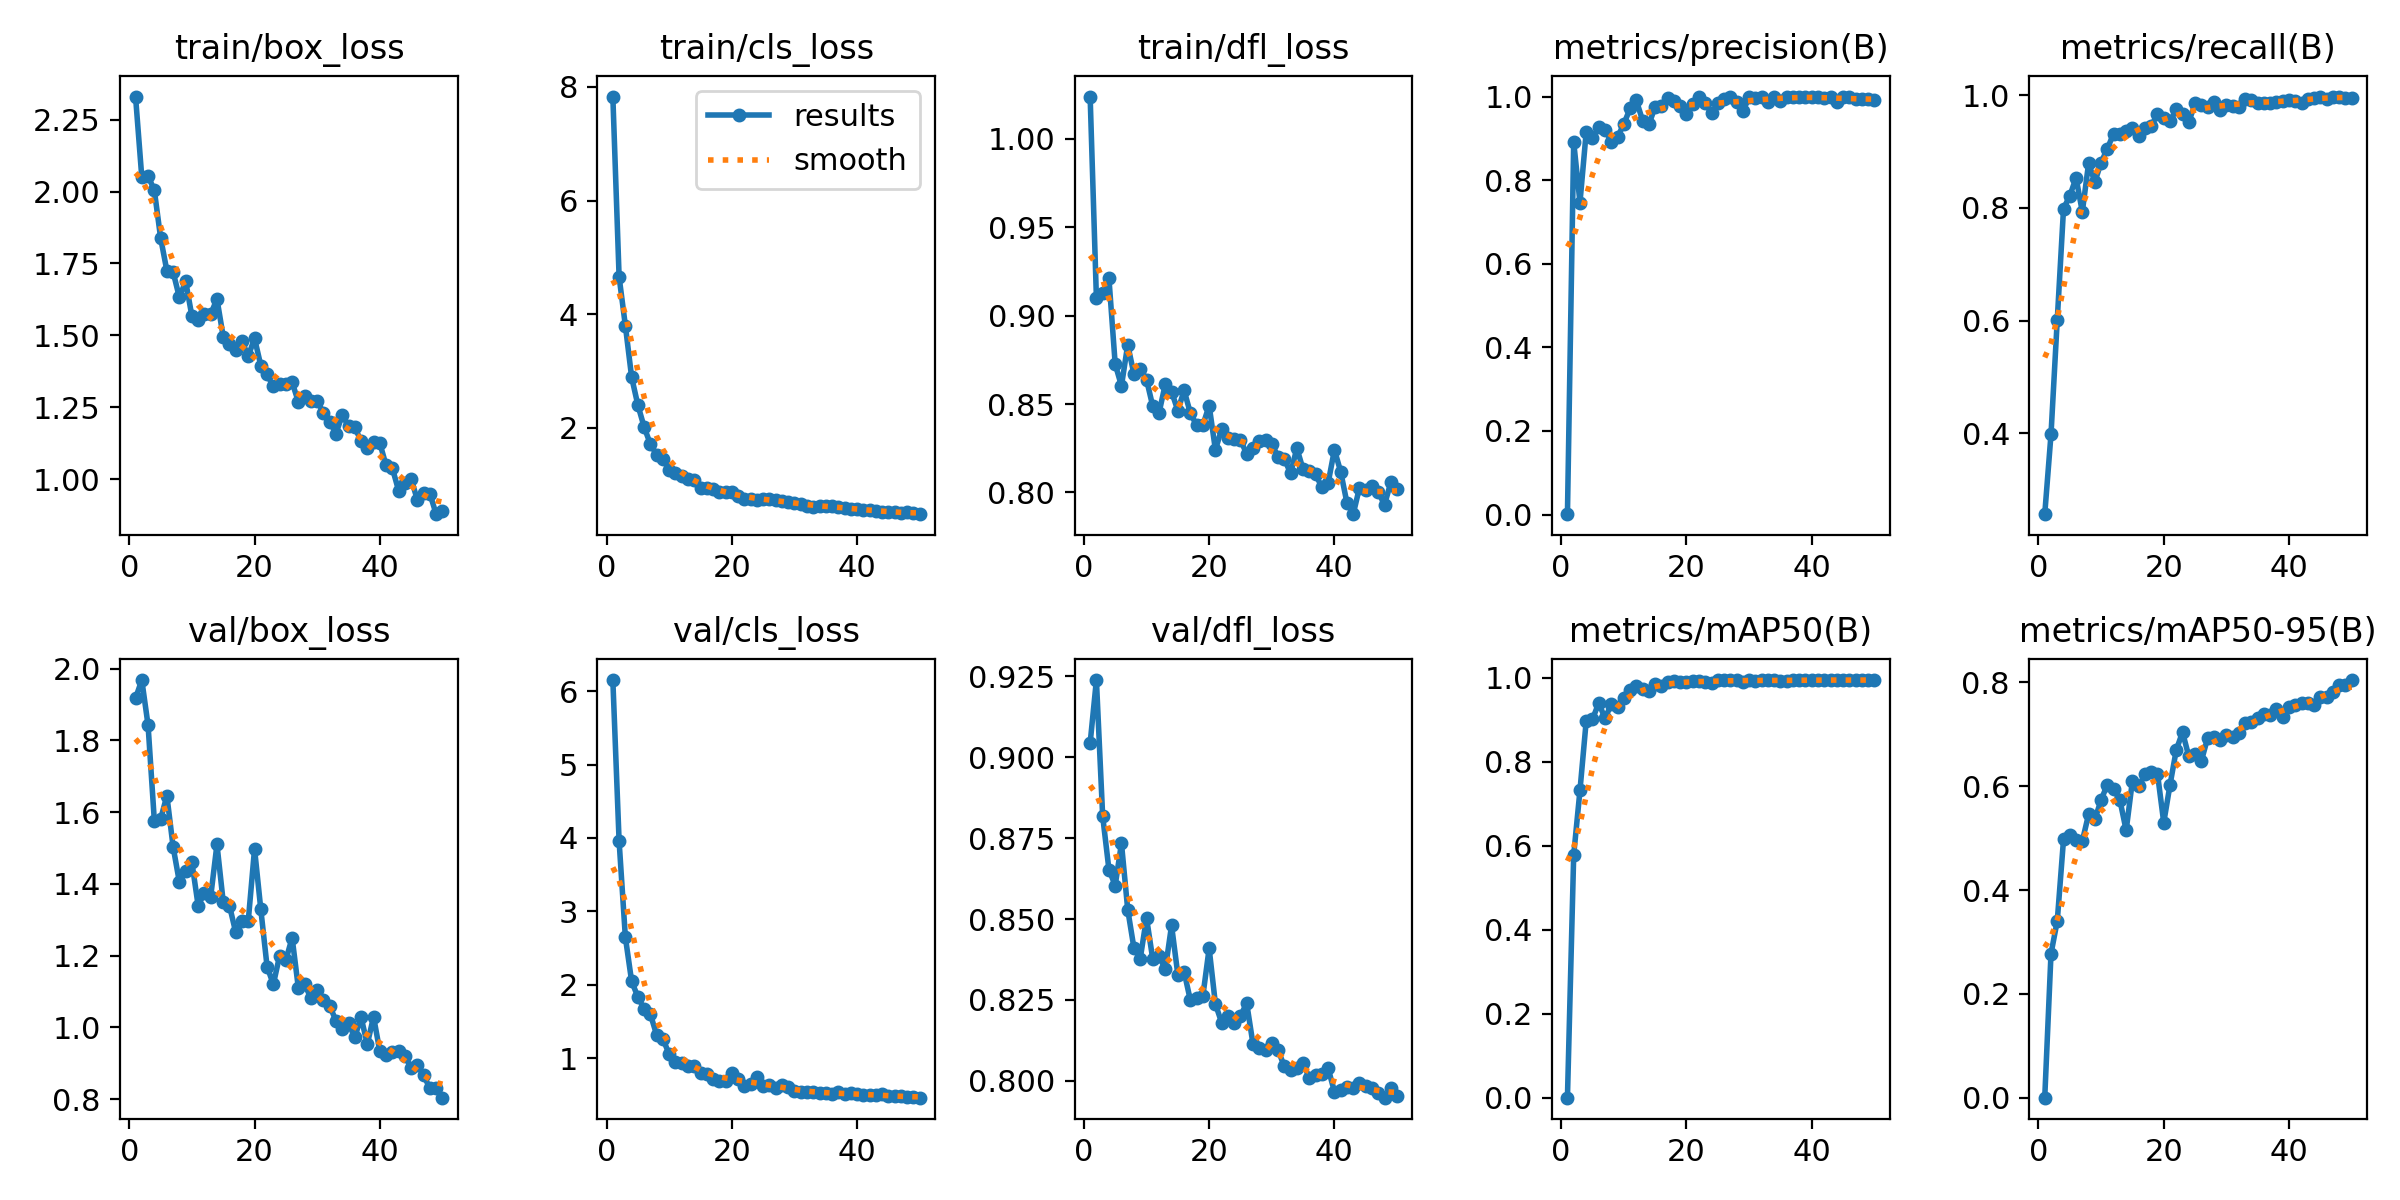

Values plotted in this chart, from the file beside it:
epoch, time, train/box_loss, train/cls_loss, train/dfl_loss, metrics/precision(B), metrics/recall(B), metrics/mAP50(B), metrics/mAP50-95(B), val/box_loss, val/cls_loss, val/dfl_loss, lr/pg0, lr/pg1, lr/pg2
1, 162.8, 2.331, 7.829, 1.024, 0.00086, 0.2566, 0.00065, 0.00035, 1.918, 6.153, 0.9043, 0.000655, 0.000655, 0.000655
2, 318.4, 2.049, 4.659, 0.91, 0.8911, 0.3982, 0.5789, 0.2776, 1.968, 3.956, 0.9238, 0.001295, 0.001295, 0.001295
3, 477.6, 2.054, 3.8, 0.9126, 0.7464, 0.6018, 0.7322, 0.3409, 1.842, 2.647, 0.8818, 0.00191, 0.00191, 0.00191
4, 626.6, 2.005, 2.893, 0.921, 0.9157, 0.7987, 0.8981, 0.4977, 1.576, 2.046, 0.8653, 0.001881, 0.001881, 0.001881
5, 774.8, 1.84, 2.401, 0.8726, 0.9005, 0.8213, 0.9019, 0.5057, 1.58, 1.833, 0.8603, 0.001842, 0.001842, 0.001842
6, 922.9, 1.725, 2.016, 0.8603, 0.9278, 0.8532, 0.9403, 0.4959, 1.646, 1.668, 0.8734, 0.001802, 0.001802, 0.001802
7, 1072, 1.72, 1.713, 0.8835, 0.9204, 0.7931, 0.9037, 0.4944, 1.503, 1.596, 0.8529, 0.001762, 0.001762, 0.001762
8, 1234, 1.632, 1.532, 0.8668, 0.8922, 0.8789, 0.9376, 0.5459, 1.405, 1.314, 0.8409, 0.001723, 0.001723, 0.001723
9, 1383, 1.688, 1.452, 0.87, 0.9032, 0.846, 0.9301, 0.5361, 1.436, 1.261, 0.8378, 0.001683, 0.001683, 0.001683
10, 1531, 1.567, 1.262, 0.8638, 0.9341, 0.8805, 0.9516, 0.5737, 1.46, 1.051, 0.8504, 0.001644, 0.001644, 0.001644
11, 1681, 1.555, 1.217, 0.8487, 0.9715, 0.9051, 0.9715, 0.6033, 1.339, 0.9486, 0.8376, 0.001604, 0.001604, 0.001604
12, 1831, 1.574, 1.148, 0.845, 0.9906, 0.932, 0.9811, 0.5941, 1.376, 0.9332, 0.8386, 0.001564, 0.001564, 0.001564
13, 1983, 1.574, 1.095, 0.8612, 0.9426, 0.9314, 0.9745, 0.5733, 1.365, 0.888, 0.8344, 0.001525, 0.001525, 0.001525
14, 2144, 1.626, 1.089, 0.857, 0.9336, 0.9358, 0.9697, 0.5151, 1.51, 0.8923, 0.848, 0.001485, 0.001485, 0.001485
15, 2299, 1.495, 0.9527, 0.8462, 0.9751, 0.9425, 0.9862, 0.6109, 1.349, 0.8002, 0.8328, 0.001446, 0.001446, 0.001446
16, 2447, 1.469, 0.9524, 0.8577, 0.9767, 0.9267, 0.9804, 0.6, 1.339, 0.7839, 0.8337, 0.001406, 0.001406, 0.001406
17, 2596, 1.45, 0.93, 0.8449, 0.9954, 0.9425, 0.9899, 0.6228, 1.264, 0.7178, 0.8249, 0.001366, 0.001366, 0.001366
18, 2745, 1.479, 0.8828, 0.838, 0.9886, 0.9447, 0.9918, 0.6276, 1.297, 0.6847, 0.8255, 0.001327, 0.001327, 0.001327
19, 2894, 1.428, 0.8738, 0.838, 0.9776, 0.9669, 0.9913, 0.6242, 1.298, 0.6909, 0.8262, 0.001287, 0.001287, 0.001287
20, 3043, 1.489, 0.8736, 0.8491, 0.9581, 0.9604, 0.9901, 0.5301, 1.497, 0.7977, 0.8409, 0.001248, 0.001248, 0.001248
21, 3191, 1.395, 0.8077, 0.8241, 0.9833, 0.9535, 0.9922, 0.6026, 1.329, 0.7093, 0.8237, 0.001208, 0.001208, 0.001208
22, 3339, 1.364, 0.75, 0.8358, 1, 0.975, 0.9929, 0.6699, 1.169, 0.6189, 0.818, 0.001168, 0.001168, 0.001168
23, 3488, 1.322, 0.7474, 0.8308, 0.9855, 0.9668, 0.9915, 0.7042, 1.12, 0.6463, 0.8201, 0.001129, 0.001129, 0.001129
24, 3635, 1.331, 0.7364, 0.8303, 0.9598, 0.9522, 0.9876, 0.6576, 1.2, 0.7466, 0.818, 0.001089, 0.001089, 0.001089
25, 3784, 1.33, 0.7466, 0.8296, 0.9845, 0.9858, 0.9942, 0.6629, 1.188, 0.6152, 0.8202, 0.00105, 0.00105, 0.00105
26, 3932, 1.336, 0.7503, 0.8218, 0.993, 0.9823, 0.9944, 0.6484, 1.25, 0.6289, 0.8239, 0.00101, 0.00101, 0.00101
27, 4082, 1.269, 0.7325, 0.825, 1, 0.9791, 0.9948, 0.6928, 1.109, 0.5901, 0.8114, 0.0009704, 0.0009704, 0.0009704
28, 4230, 1.288, 0.7233, 0.829, 0.9867, 0.9873, 0.9945, 0.6957, 1.12, 0.6284, 0.8102, 0.0009308, 0.0009308, 0.0009308
29, 4379, 1.273, 0.6923, 0.8294, 0.9649, 0.9734, 0.9913, 0.6888, 1.081, 0.6024, 0.8094, 0.0008912, 0.0008912, 0.0008912
30, 4537, 1.273, 0.685, 0.8273, 0.9978, 0.9833, 0.9946, 0.6984, 1.104, 0.5554, 0.8118, 0.0008516, 0.0008516, 0.0008516
31, 4708, 1.23, 0.6702, 0.8202, 0.9973, 0.9801, 0.9938, 0.6957, 1.076, 0.5355, 0.8096, 0.000812, 0.000812, 0.000812
32, 4861, 1.2, 0.6331, 0.819, 0.9977, 0.9785, 0.9949, 0.7029, 1.059, 0.5411, 0.8044, 0.0007724, 0.0007724, 0.0007724
33, 5009, 1.158, 0.6122, 0.8108, 0.987, 0.9934, 0.9946, 0.7226, 1.019, 0.5346, 0.8034, 0.0007328, 0.0007328, 0.0007328
34, 5166, 1.223, 0.6235, 0.825, 0.9996, 0.9911, 0.995, 0.7244, 0.995, 0.5209, 0.804, 0.0006932, 0.0006932, 0.0006932
35, 5327, 1.185, 0.6287, 0.813, 0.9901, 0.9867, 0.9934, 0.7312, 1.011, 0.5214, 0.8056, 0.0006536, 0.0006536, 0.0006536
36, 5485, 1.18, 0.6255, 0.8122, 0.9999, 0.9867, 0.9922, 0.7395, 0.972, 0.5136, 0.8007, 0.000614, 0.000614, 0.000614
37, 5644, 1.132, 0.6065, 0.8102, 0.9985, 0.9867, 0.9941, 0.7369, 1.029, 0.5346, 0.8017, 0.0005744, 0.0005744, 0.0005744
38, 5799, 1.107, 0.5994, 0.8029, 1, 0.9887, 0.995, 0.7496, 0.953, 0.5145, 0.802, 0.0005348, 0.0005348, 0.0005348
39, 5954, 1.128, 0.5749, 0.8054, 0.9989, 0.9889, 0.995, 0.7325, 1.029, 0.5266, 0.8038, 0.0004952, 0.0004952, 0.0004952
40, 6112, 1.125, 0.5822, 0.8241, 0.999, 0.9911, 0.995, 0.7536, 0.9332, 0.508, 0.7966, 0.0004556, 0.0004556, 0.0004556
41, 6270, 1.047, 0.558, 0.8117, 0.9995, 0.9889, 0.995, 0.7566, 0.9228, 0.4902, 0.7971, 0.000416, 0.000416, 0.000416
42, 6427, 1.038, 0.5575, 0.7941, 0.997, 0.9867, 0.9947, 0.7609, 0.9304, 0.4982, 0.798, 0.0003764, 0.0003764, 0.0003764
43, 6581, 0.9597, 0.5422, 0.7877, 0.9992, 0.9934, 0.995, 0.7598, 0.9328, 0.4952, 0.7979, 0.0003368, 0.0003368, 0.0003368
44, 6735, 0.988, 0.5295, 0.8027, 0.9866, 0.9956, 0.9949, 0.7565, 0.9196, 0.5072, 0.7992, 0.0002972, 0.0002972, 0.0002972
45, 6889, 1.001, 0.5311, 0.8013, 1, 0.9972, 0.995, 0.7726, 0.888, 0.4793, 0.7985, 0.0002576, 0.0002576, 0.0002576
46, 7044, 0.9271, 0.5164, 0.8034, 0.9986, 0.9934, 0.995, 0.7719, 0.8963, 0.484, 0.7978, 0.000218, 0.000218, 0.000218
47, 7200, 0.9522, 0.5138, 0.8002, 0.9934, 0.9975, 0.995, 0.7816, 0.8664, 0.479, 0.7962, 0.0001784, 0.0001784, 0.0001784
48, 7355, 0.9484, 0.5147, 0.793, 0.9934, 0.9974, 0.9949, 0.7956, 0.8295, 0.4711, 0.7948, 0.0001388, 0.0001388, 0.0001388
49, 7512, 0.8778, 0.5031, 0.8057, 0.993, 0.9956, 0.9949, 0.7954, 0.8304, 0.4642, 0.7977, 9.92e-05, 9.92e-05, 9.92e-05
50, 7666, 0.8891, 0.4844, 0.8021, 0.9926, 0.9956, 0.9949, 0.8045, 0.8039, 0.4598, 0.7953, 5.96e-05, 5.96e-05, 5.96e-05
